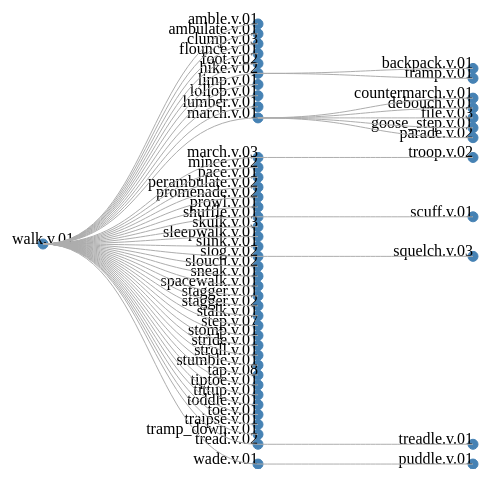
D3 v3 page, settled after 360 driven frames (6 s of simulated time); the page loaded 1 data file(s).


            

            var width = 500;
            var height = 500;

            var canvas = d3.select("body").append("svg")
                .attr("width", width)
                .attr("height", height)
                .append("g")
                    .attr("transform", "translate(50, 50)");

            var tree = d3.layout.tree()
                .size([width-50,height-70]);        


            d3.json("handMade.json", function (data) {
                console.log(data);

                var nodes = tree.nodes(data);
                console.log(nodes)
                          

                var links = tree.links(nodes);
                                
                var node = canvas.selectAll(".node")
                    .data(nodes)
                    .enter()
                    .append("g")
                        .attr("class", "node")
                        .attr("transform", function (d) { return "translate(" + d.y + "," + d.x + ")";})

                node.append("circle")
                    .attr("r", 5)
                    .attr("fill", "steelblue")
                    .attr("stroke", "steelblue")
                    .attr("stroke-width", 1,5);

                var eee = node.append("text")
                    .text(function(d) { return d.name; })
                    .attr('text-anchor', function (d, i) {
                        if (i>0) {return "end"
                        } else return "middle";
                    });
                    

                var diagonal = d3.svg.diagonal()  
                    .projection(function (d) { return [d.y, d.x]; });

                canvas.selectAll(".link")
                    .data(links)
                    .enter()
                    .append("path")
                    .attr("class", "link")
                    .attr("fill", "none")
                    .attr("stroke", "#ADADAD")
                    .attr("d", diagonal);

            })

        

### data: handMade.json
{
 "name": "walk.v.01",
 "children": [
  {
   "name": "amble.v.01"
  },
  {
   "name": "ambulate.v.01"
  },
  {
   "name": "clump.v.03"
  },
  {
   "name": "flounce.v.01"
  },
  {
   "name": "foot.v.02"
  },
  {
   "name": "hike.v.02",
   "children": [
    "{... 1 keys}",
    "{... 1 keys}"
   ]
  },
  {
   "name": "limp.v.01"
  },
  {
   "name": "lollop.v.01"
  },
  "... 33 more items"
 ]
}